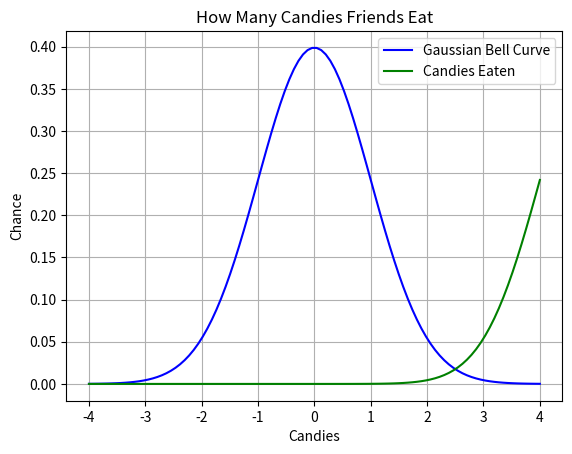

Write the Python code that produced this figure. (Note: this script raises an exception after producing the figure.)
# Import tools we need
import numpy as np          # For math and arrays
import matplotlib.pyplot as plt  # For drawing graphs
from scipy.stats import norm  # For Gaussian distribution calculations

# Create a range of values to plot (from -4 to 4, 100 points)
x_values = np.linspace(-4, 4, 100)

# Calculate the Gaussian curve (mean = 0, spread = 1)
y_values = norm.pdf(x_values, loc=0, scale=1)

# Draw the graph
plt.plot(x_values, y_values, label="Gaussian Bell Curve", color="blue")
plt.title("What a Gaussian Distribution Looks Like!")
plt.xlabel("Value (e.g., Candies Eaten)")
plt.ylabel("Chance of Happening")
plt.legend()  # Show the label
plt.grid(True)  # Add a grid for easier reading
plt.show()

# Add a fun example: Candies eaten by friends
mean_candies = 5    # Average candies eaten
spread_candies = 1  # How much it varies
y_candies = norm.pdf(x_values, loc=mean_candies, scale=spread_candies)
plt.plot(x_values, y_candies, label="Candies Eaten", color="green")
plt.title("How Many Candies Friends Eat")
plt.xlabel("Candies")
plt.ylabel("Chance")
plt.legend()
plt.grid(True)
plt.show()
plt.savefig("/workspaces/ai-systems-lab/04_probability_statistics/gaussian_distribution.png")  # Save the graph as a file